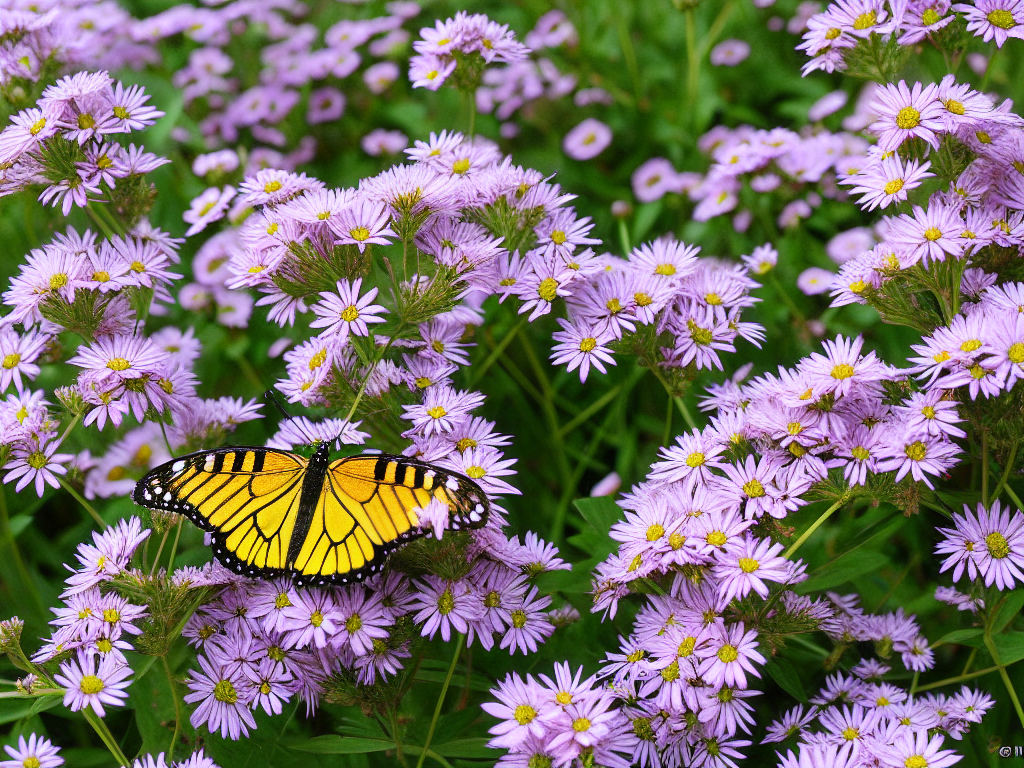
Generation parameters embedded in this image by ComfyUI (PNG 'prompt' text chunk: the API-format workflow graph, JSON):
{"3":{"inputs":{"seed":713082732961234,"steps":20,"cfg":8.0,"sampler_name":"euler","scheduler":"normal","denoise":0.8,"model":["28",0],"positive":["16",0],"negative":["7",0],"latent_image":["5",0]},"class_type":"KSampler"},"4":{"inputs":{"ckpt_name":"v1-5-pruned.ckpt"},"class_type":"CheckpointLoaderSimple"},"5":{"inputs":{"width":1024,"height":768,"batch_size":1},"class_type":"EmptyLatentImage"},"7":{"inputs":{"text":" badhandv4, By bad artist -neg, EasyNegative, EasyNegativeV2, FastNegativeV2, negative_hand-neg, ng_deepnegative_v1_75t (1), verybadimagenegative_v1.3,(worst quality:2), (low quality:2), (normal quality:2),(uneven eyes),low resolution, normal quality  anatomy, (uneven eyes),paintings overly vibrant (low quality, worst quality: 1.4)","clip":["28",1]},"class_type":"CLIPTextEncode"},"8":{"inputs":{"samples":["3",0],"vae":["4",2]},"class_type":"VAEDecode"},"9":{"inputs":{"filename_prefix":"img","images":["14",0]},"class_type":"SaveImage"},"14":{"inputs":{"sensitivity":0.6000000000000001,"images":["8",0]},"class_type":"Safety Checker"},"16":{"inputs":{"text":"realistic, garden, flowers, realistic butterfly, macro photography, high resolution, soft lighting, high quality <lora:naturepron_nolabels.safetensors:1.0>,  \n","clip":["28",1]},"class_type":"CLIPTextEncode"},"28":{"inputs":{"lora_name":"naturepron_nolabels.safetensors","strength_model":1.0,"strength_clip":1.0,"model":["4",0],"clip":["4",1]},"class_type":"LoraLoader"},"32":{"inputs":{"model_name":"4x-UltraSharp.pth"},"class_type":"UpscaleModelLoader"},"33":{"inputs":{"upscale_model":["32",0],"image":["14",0]},"class_type":"ImageUpscaleWithModel"},"34":{"inputs":{"filename_prefix":"img_upscaled","images":["33",0]},"class_type":"SaveImage"},"37":{"inputs":{"eval_url":"[url redacted]","image_in":["33",0]},"class_type":"EvaluationNode"},"38":{"inputs":{"text":["37",1]},"class_type":"ShowText|pysssss"},"39":{"inputs":{"ckpt_name":"depth_anything_vitl14.pth","resolution":1024,"image":["8",0]},"class_type":"DepthAnythingPreprocessor"}}